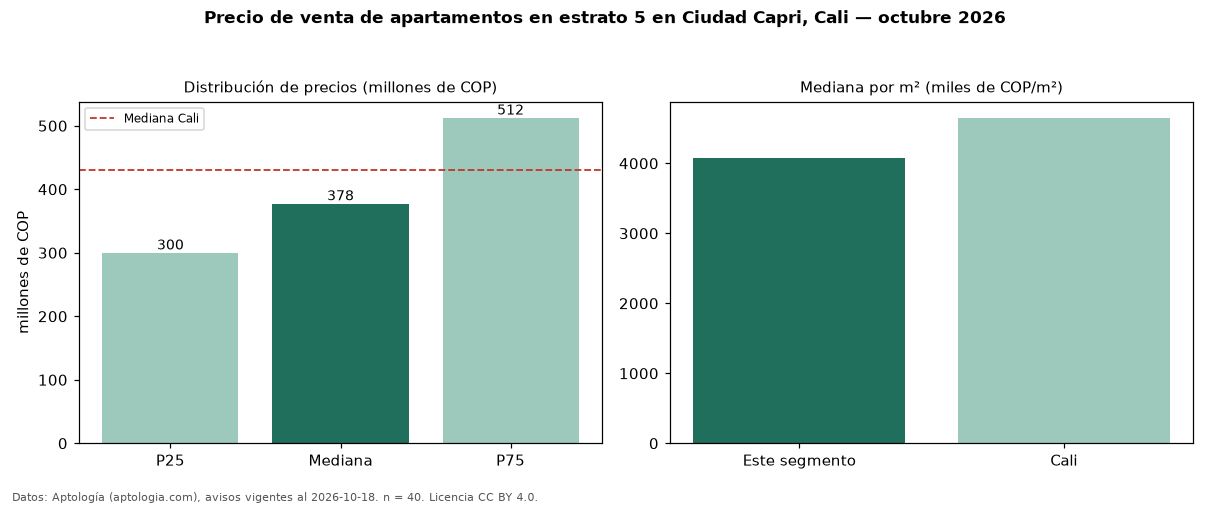

Source data for this figure (header and first rows):
seccion, metrica, valor, moneda, n
filtro, estrato, 5, , 40
precio, p25, 300000000, COP, 40
precio, mediana, 377500000, COP, 40
precio, p75, 512500000, COP, 40
precio, minimo, 225000000, COP, 40
precio, maximo, 1390000000, COP, 40
m2, mediana_precio_m2, 4076923, COP, 39
m2, area_mediana_m2, 95.5, m2, 39
admin, mediana_admin_mes, 568000, COP, 34
banos, mediana_banos, 3.0, , 
parqueadero, pct_con_parqueadero, 100.0, %, 38
estrato, estrato_mas_frecuente, 5, , 40
habitaciones, 3+, 375000000, COP, 39
ciudad, mediana_ciudad_referencia, 430000000, COP, 
ciudad, mediana_m2_ciudad, 4650000, COP, 
fuente, fecha_datos, 2026-10-18, , 
fuente, atribucion, https://www.aptologia.com/venta/cali/ciu…, , 
fuente, licencia, CC BY 4.0, , 
